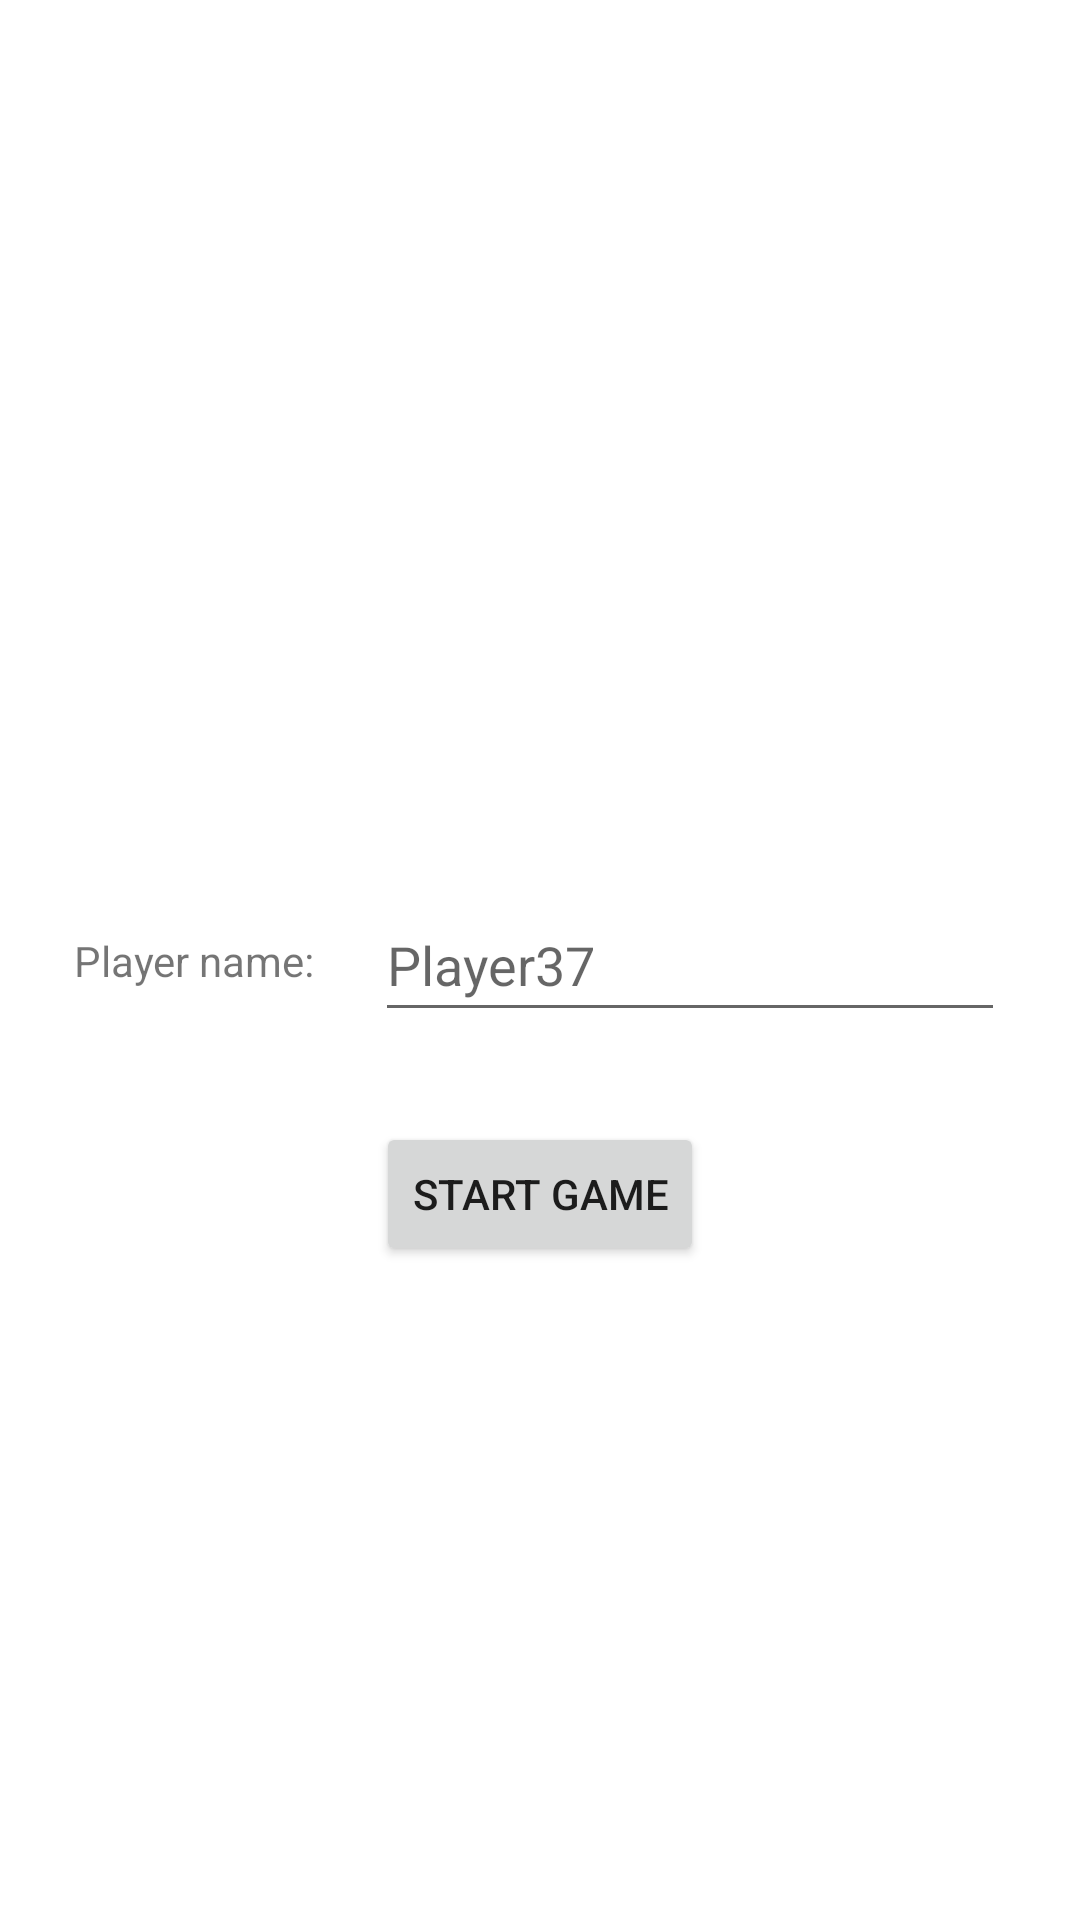

Layout XML and referenced resources for this Android screen:
<!-- AndroidManifest.xml: application theme Theme.Pexeso -->
<!-- res/layout/activity_new_game.xml -->
<?xml version="1.0" encoding="utf-8"?>
<androidx.constraintlayout.widget.ConstraintLayout xmlns:android="http://schemas.android.com/apk/res/android"
    xmlns:app="http://schemas.android.com/apk/res-auto"
    xmlns:tools="http://schemas.android.com/tools"
    android:layout_width="match_parent"
    android:layout_height="match_parent"
    tools:context=".view.NewGameActivity">

    <TextView
        android:id="@+id/tv_jmeno_hrace"
        android:layout_width="wrap_content"
        android:layout_height="wrap_content"
        android:layout_marginEnd="20dp"
        android:text="@string/player_name"
        app:layout_constraintBottom_toBottomOf="@+id/editTextText"
        app:layout_constraintEnd_toStartOf="@+id/editTextText"
        app:layout_constraintTop_toTopOf="@+id/editTextText" />

    <EditText
        android:id="@+id/editTextText"
        android:layout_width="wrap_content"
        android:layout_height="wrap_content"
        android:layout_marginStart="100dp"
        android:autofillHints=""
        android:ems="10"
        android:hint="@string/player37"
        android:inputType="text"
        android:minHeight="48dp"
        app:layout_constraintBottom_toBottomOf="parent"
        app:layout_constraintEnd_toEndOf="parent"
        app:layout_constraintStart_toStartOf="parent"
        app:layout_constraintTop_toTopOf="parent"
        tools:ignore="LabelFor" />

    <Button
        android:id="@+id/btn_start"
        android:layout_width="wrap_content"
        android:layout_height="wrap_content"
        android:layout_marginTop="30dp"
        android:text="@string/start_game"
        app:layout_constraintEnd_toEndOf="parent"
        app:layout_constraintStart_toStartOf="parent"
        app:layout_constraintTop_toBottomOf="@+id/editTextText" />
</androidx.constraintlayout.widget.ConstraintLayout>
<!-- resources referenced by this layout -->
<resources>
  <string name="player37">Player37</string>
  <string name="player_name">Player name:</string>
  <string name="start_game">START GAME</string>
  <style name="Theme.Pexeso" parent="Theme.MaterialComponents.DayNight.DarkActionBar">
          
          <item name="colorPrimary">@color/purple_500</item>
          <item name="colorPrimaryVariant">@color/purple_700</item>
          <item name="colorOnPrimary">@color/white</item>
          
          <item name="colorSecondary">@color/teal_200</item>
          <item name="colorSecondaryVariant">@color/teal_700</item>
          <item name="colorOnSecondary">@color/black</item>
          
          <item name="android:statusBarColor">?attr/colorPrimaryVariant</item>
          
      </style>
  <!-- not gathered from this repository: default colours our renderer supplied (Android Studio template values) -->
  <color name="purple_500">#FF6200EE</color>
  <color name="purple_700">#FF3700B3</color>
  <color name="teal_200">#FF03DAC5</color>
  <color name="teal_700">#FF018786</color>
  <color name="black">#FF000000</color>
  <color name="white">#FFFFFFFF</color>
</resources>
